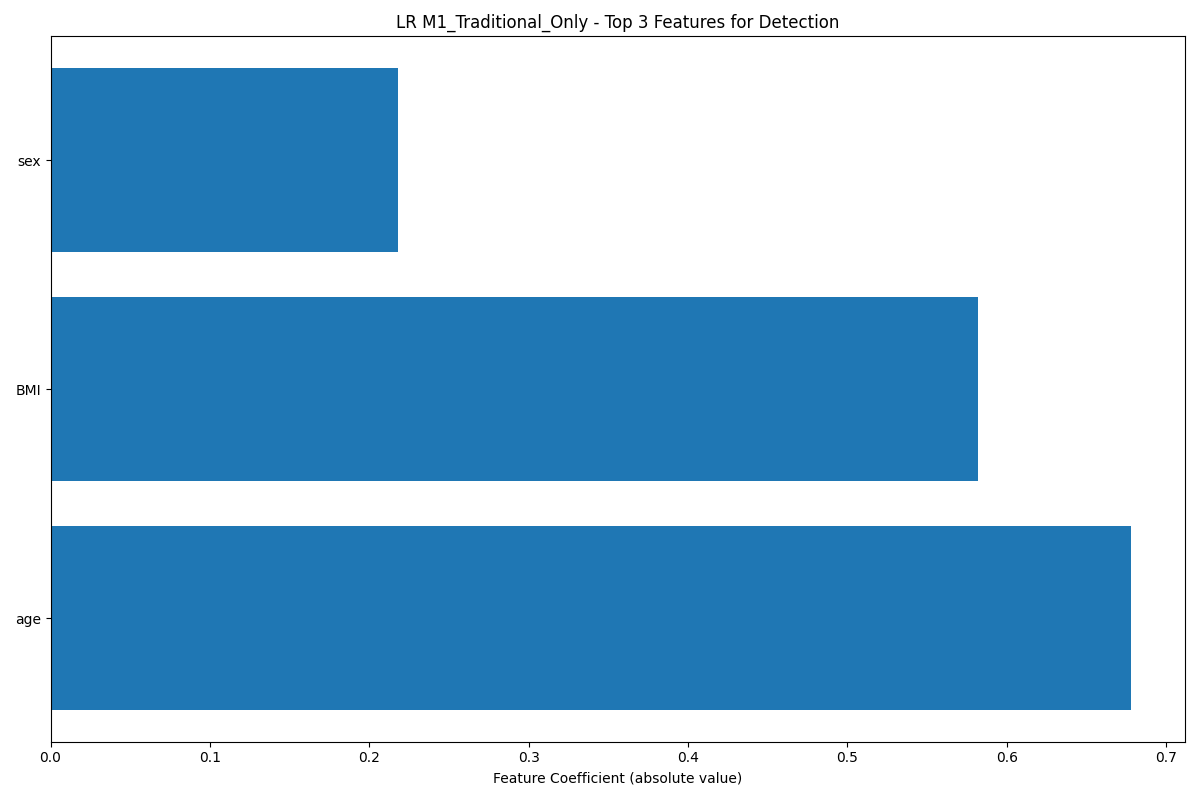

The data file committed next to this chart (first rows):
feature, coefficient, abs_coefficient
age, 0.6779, 0.6779
BMI, 0.5818, 0.5818
sex, 0.2177, 0.2177
